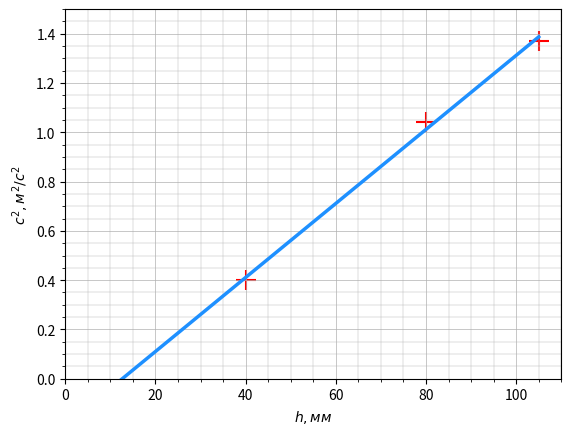

Write the Python code that produced this figure.
from matplotlib import pyplot as plt
import numpy as np
import pandas as pd
from scipy.optimize import curve_fit

def linear_func(x, a, b):
    return a * x + b

def lsm(x, y): 
    params, covariance = curve_fit(linear_func, x, y)
    xs = np.linspace(0, max(x), 1000)
    ys = linear_func(xs, params[0], params[1])
    a, b = params
    da, db = np.sqrt(np.diag(covariance))
    return xs, ys, a, b, da, db

x = np.array([40, 80, 105])
y = np.array([0.4, 1.04, 1.37])

plt.scatter(x, y, marker='+', s=200, c='red')

x, y, a, b, da, db = lsm(x, y)

plt.plot(x, y, linewidth=2.5, c='dodgerblue')

plt.xlim(0, 110)
plt.ylim(0, 1.5)

plt.ylabel('$c^2, м^2/c^2$')
plt.xlabel('$h, мм$')

plt.grid(True, which='major', linestyle='-', linewidth=0.5)
plt.grid(True, which='minor', linestyle='-', linewidth=0.3)

plt.minorticks_on()

plt.savefig('ch.png')

plt.show()